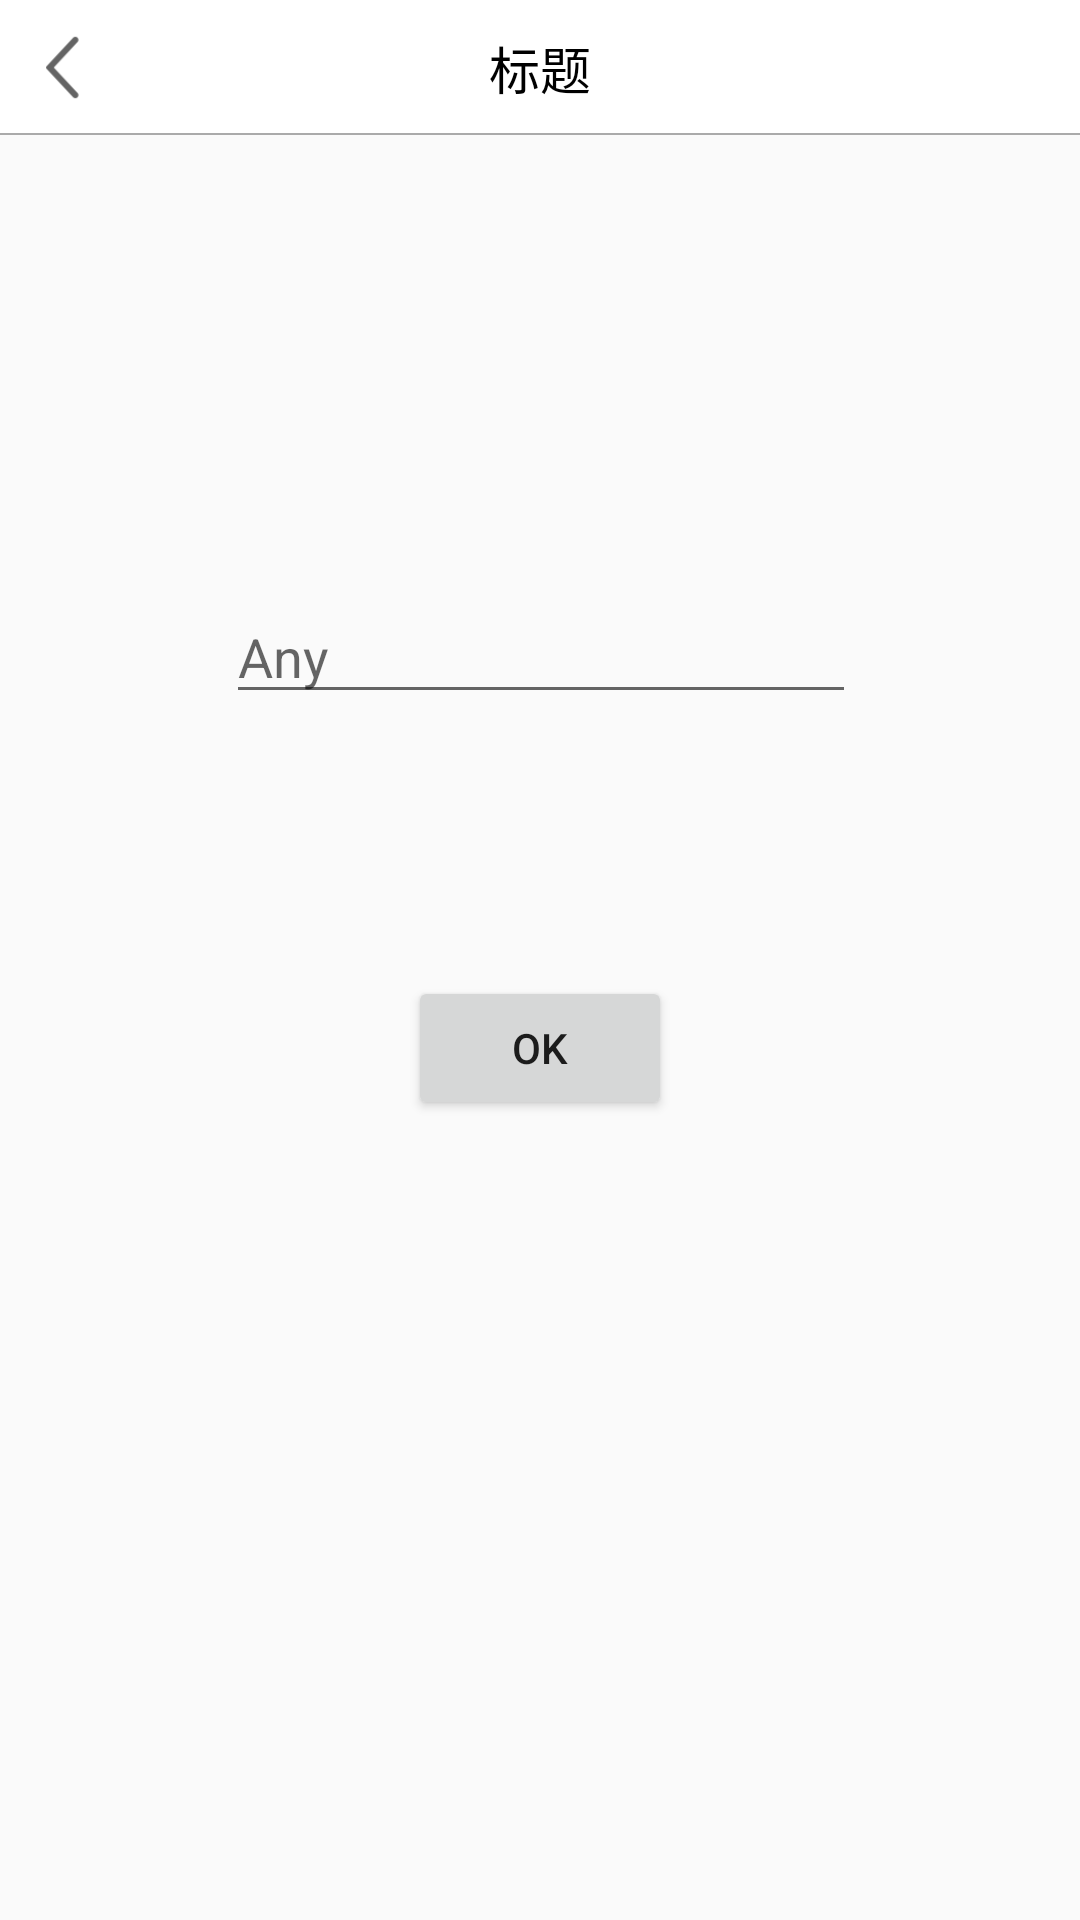

This screen was rendered from an Android layout file. Write that file and the resources it references.
<!-- AndroidManifest.xml: activity theme AppThemeNoBar -->
<!-- res/layout/activity_play_snake.xml -->
<?xml version="1.0" encoding="utf-8"?>
<android.support.constraint.ConstraintLayout xmlns:android="http://schemas.android.com/apk/res/android"
    xmlns:app="http://schemas.android.com/apk/res-auto"
    xmlns:tools="http://schemas.android.com/tools"
    android:layout_width="match_parent"
    android:layout_height="match_parent"
    tools:context="cn.liutl.js2javademo.PlaySnakeActivity">

    <include layout="@layout/common_title_bar" />

    <EditText
        android:id="@+id/et_some_word"
        android:layout_width="wrap_content"
        android:layout_height="wrap_content"
        android:layout_marginBottom="8dp"
        android:layout_marginLeft="8dp"
        android:layout_marginRight="8dp"
        android:layout_marginTop="117dp"
        android:ems="10"
        android:hint="Any"
        android:inputType="textPersonName"
        app:layout_constraintBottom_toTopOf="@+id/btn_ok"
        app:layout_constraintHorizontal_bias="0.503"
        app:layout_constraintLeft_toLeftOf="parent"
        app:layout_constraintRight_toRightOf="parent"
        app:layout_constraintTop_toTopOf="parent" />

    <Button
        android:id="@+id/btn_ok"
        android:layout_width="wrap_content"
        android:layout_height="wrap_content"
        android:layout_marginBottom="151dp"
        android:layout_marginLeft="8dp"
        android:layout_marginRight="8dp"
        android:layout_marginTop="8dp"
        android:text="OK"
        app:layout_constraintBottom_toBottomOf="parent"
        app:layout_constraintLeft_toLeftOf="parent"
        app:layout_constraintRight_toRightOf="parent"
        app:layout_constraintTop_toTopOf="parent"
        app:layout_constraintVertical_bias="0.733" />

    <ImageView
        android:id="@+id/imageView"
        android:layout_width="wrap_content"
        android:layout_height="wrap_content"
        android:layout_marginLeft="8dp"
        android:layout_marginRight="8dp"
        android:layout_marginTop="8dp"
        app:layout_constraintHorizontal_bias="1.0"
        app:layout_constraintLeft_toLeftOf="parent"
        app:layout_constraintRight_toRightOf="parent"
        app:layout_constraintTop_toBottomOf="@+id/btn_ok"
        app:srcCompat="@drawable/ic_pdd_play_snake" />
</android.support.constraint.ConstraintLayout>
<!-- res/layout/common_title_bar.xml (included above) -->
<?xml version="1.0" encoding="utf-8"?>
<RelativeLayout xmlns:android="http://schemas.android.com/apk/res/android"
    xmlns:tools="http://schemas.android.com/tools"
    android:layout_width="match_parent"
    android:layout_height="45dp"
    android:background="@android:color/white">

    <LinearLayout
        android:layout_width="45dp"
        android:layout_height="45dp"
        android:layout_centerVertical="true">

        <ImageView
            android:id="@+id/iv_left_back"
            android:layout_width="match_parent"
            android:layout_height="match_parent"
            android:layout_centerVertical="true"
            android:src="@drawable/icon_back" />
    </LinearLayout>

    <TextView
        android:id="@+id/tv_title"
        android:layout_width="wrap_content"
        android:layout_height="wrap_content"
        android:layout_centerInParent="true"
        android:textColor="@android:color/black"
        android:textSize="17dp"
        tools:text="标题" />

    <View
        android:layout_width="match_parent"
        android:layout_height="0.5dp"
        android:layout_alignParentBottom="true"
        android:background="@android:color/darker_gray" />
</RelativeLayout>
<!-- resources referenced by this layout -->
<resources>
  <!-- drawable ic_pdd_play_snake: jpg bitmap (drawable, 38292 bytes) -->
  <!-- drawable icon_back: png bitmap (drawable-xxhdpi, 536 bytes) -->
  <style name="AppThemeNoBar" parent="AppTheme">
          
          <item name="windowNoTitle">true</item>
          <item name="windowActionBarOverlay">@null</item>
      </style>
  <style name="AppTheme" parent="Theme.AppCompat.Light.DarkActionBar">
          
          <item name="colorPrimary">@color/colorPrimary</item>
          <item name="colorPrimaryDark">@color/colorPrimaryDark</item>
          <item name="colorAccent">@color/colorAccent</item>
      </style>
  <!-- not gathered from this repository: default colours our renderer supplied (Android Studio template values) -->
  <color name="colorPrimary">#FF6200EE</color>
  <color name="colorPrimaryDark">#FF3700B3</color>
  <color name="colorAccent">#FF03DAC5</color>
</resources>
